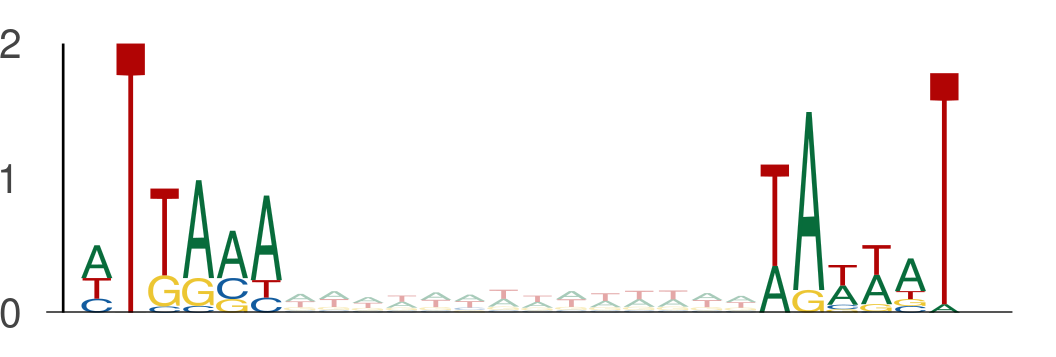

The file beside this chart, header and first rows:
seq_index, start_position, end_position, is_reversed_complement
4985, 103, 109, 0
4985, 123, 129, 0
4985, 43, 49, 0
4985, 63, 69, 0
2875, 48, 54, 0
2875, 68, 74, 0
3323, 38, 44, 0
3323, 58, 64, 0
525, 118, 124, 0
525, 138, 144, 0
4737, 68, 74, 0
4737, 88, 94, 0
3650, 77, 83, 0
3650, 97, 103, 0
1768, 51, 57, 0
1768, 71, 77, 0
1768, 103, 109, 0
1768, 123, 129, 0
435, 80, 86, 0
435, 100, 106, 0
2774, 122, 128, 0
2774, 142, 148, 0
4782, 101, 107, 0
4782, 121, 127, 0
3134, 52, 58, 0
3134, 72, 78, 0
936, 33, 39, 0
936, 53, 59, 0
4671, 65, 71, 0
4671, 85, 91, 0
4671, 52, 58, 0
4671, 72, 78, 0
5565, 117, 123, 0
5565, 137, 143, 0
969, 16, 22, 0
969, 36, 42, 0
969, 114, 120, 0
969, 134, 140, 0
4155, 94, 100, 0
4155, 114, 120, 0
3791, 121, 127, 0
3791, 141, 147, 0
3876, 67, 73, 0
3876, 87, 93, 0
1718, 98, 104, 0
1718, 118, 124, 0
4642, 103, 109, 0
4642, 123, 129, 0
4642, 28, 34, 0
4642, 48, 54, 0
2259, 101, 107, 0
2259, 121, 127, 0
2259, 37, 43, 0
2259, 57, 63, 0
2478, 108, 114, 0
2478, 128, 134, 0
5320, 65, 71, 0
5320, 85, 91, 0
5094, 78, 84, 0
5094, 98, 104, 0
... 1,974 more rows
